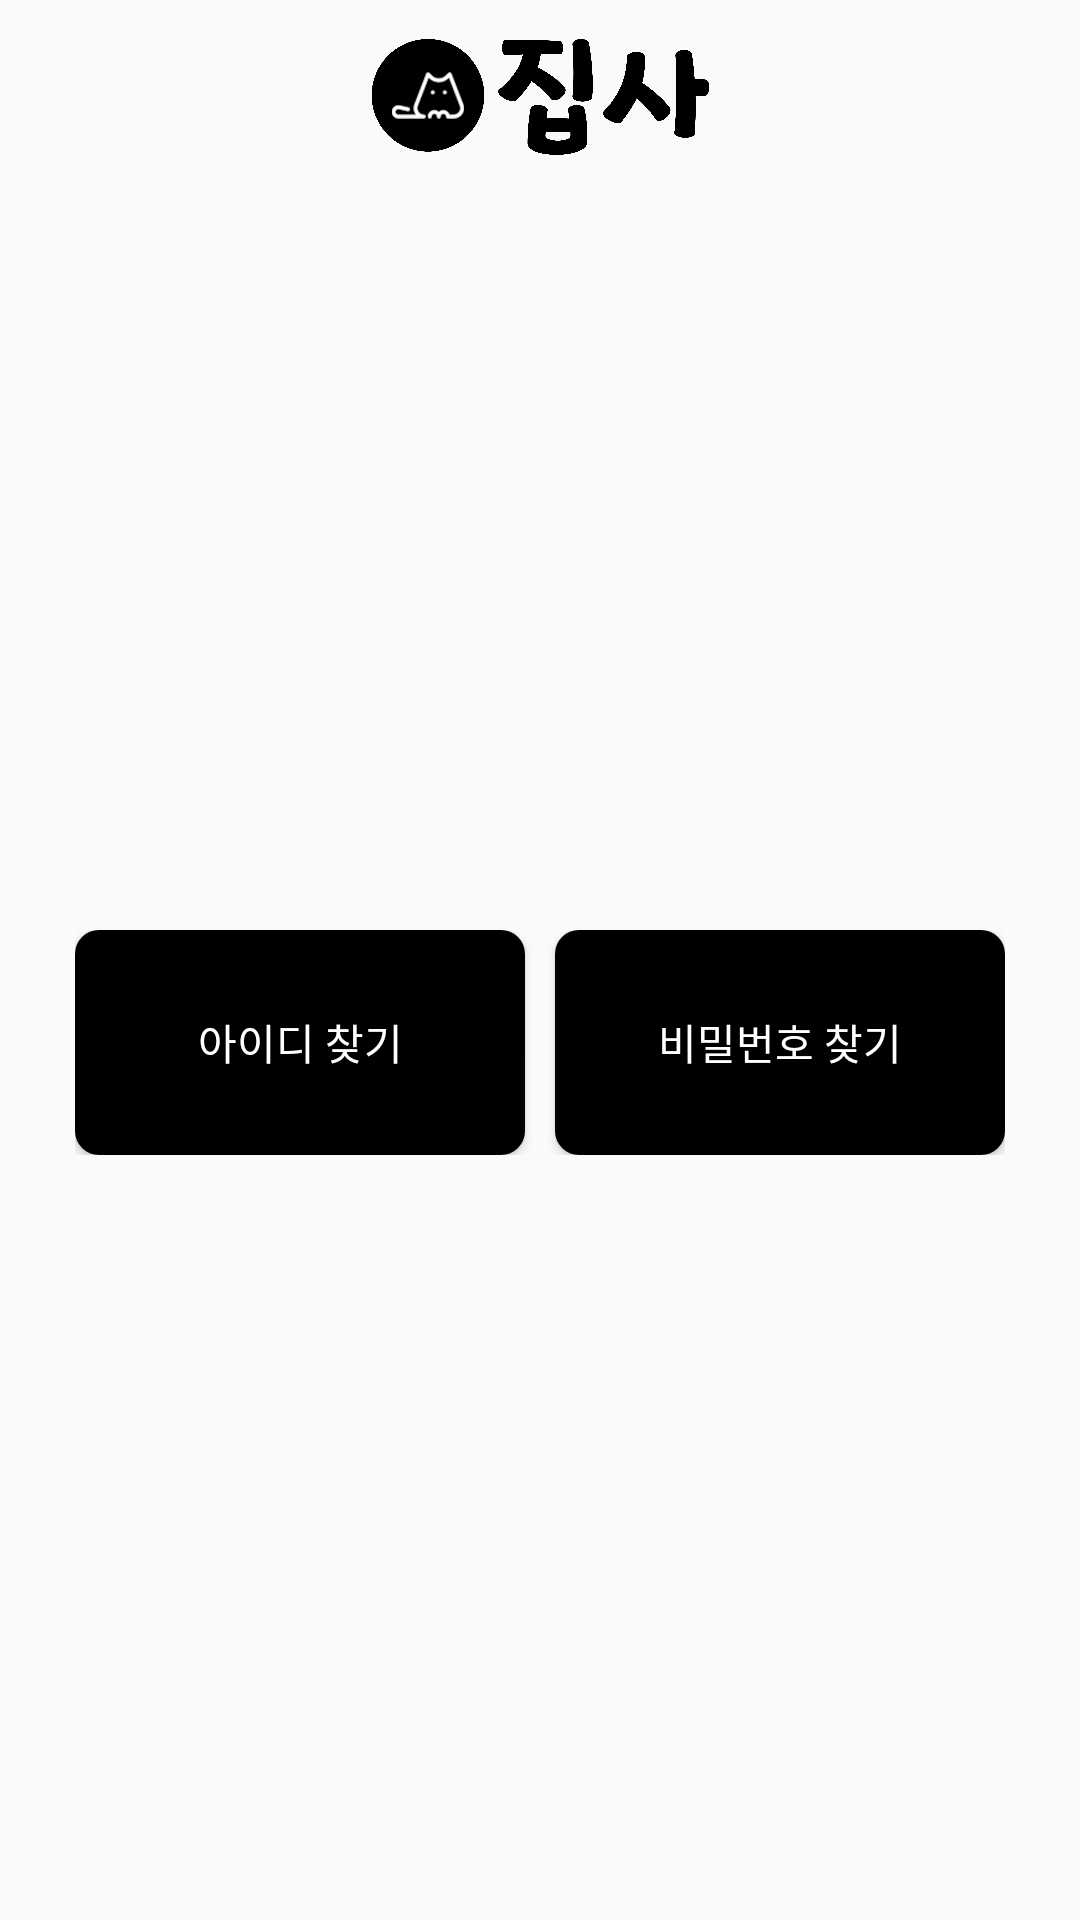

Reconstruct the res/layout file that produces this screen, plus the resources it refers to.
<!-- AndroidManifest.xml: application theme Theme.AppCompat.Light.NoActionBar -->
<!-- res/layout/activity_find.xml -->
<?xml version="1.0" encoding="utf-8"?>
<LinearLayout
    xmlns:android="http://schemas.android.com/apk/res/android"
    xmlns:app="http://schemas.android.com/apk/res-auto"
    xmlns:tools="http://schemas.android.com/tools"
    android:layout_width="match_parent"
    android:layout_height="match_parent"
    android:orientation="vertical"
    tools:context=".JoinActivity"
    >

    <androidx.appcompat.widget.Toolbar
        android:id="@+id/toolbar_user"
        android:layout_width="match_parent"
        android:layout_height="wrap_content"
        app:layout_constraintTop_toTopOf="parent">

        <ImageView
            android:layout_width="180dp"
            android:layout_height="60dp"
            android:layout_gravity="center"
            android:src="@drawable/logo" />

    </androidx.appcompat.widget.Toolbar>

    <LinearLayout
        android:layout_width="wrap_content"
        android:layout_height="wrap_content"
        android:layout_gravity="center"
        android:layout_marginTop="250sp"
        android:orientation="horizontal"
        tools:layout_gravity="center">

        <Button
            android:id="@+id/btn_FindID"
            android:layout_width="150sp"
            android:layout_height="75sp"
            android:layout_gravity="center"
            android:background="@drawable/button_style2"
            android:text="아이디 찾기"
            android:fontFamily="@font/nx2gof"
            android:textColor="#FFFFFF" />

        <Button
            android:id="@+id/btn_FindPW"
            android:layout_width="150sp"
            android:layout_height="75sp"
            android:layout_gravity="center"
            android:layout_marginLeft="10sp"
            android:background="@drawable/button_style2"
            android:text="비밀번호 찾기"
            android:fontFamily="@font/nx2gof"
            android:textColor="#FFFFFF" />
    </LinearLayout>

</LinearLayout>
<!-- resources referenced by this layout -->
<resources>
  <!-- drawable button_style2 (drawable) -->
  <?xml version="1.0" encoding="utf-8"?>
  <shape
      xmlns:android="http://schemas.android.com/apk/res/android"
      android:padding="10dp"
      android:shape="rectangle">
      <solid android:color="#000000" />
      <corners
          android:bottomLeftRadius="8dp"
          android:bottomRightRadius="8dp"
          android:topLeftRadius="8dp"
          android:topRightRadius= "8dp"/>
  </shape>
  <!-- drawable logo: png bitmap (drawable, 211114 bytes) -->
</resources>
